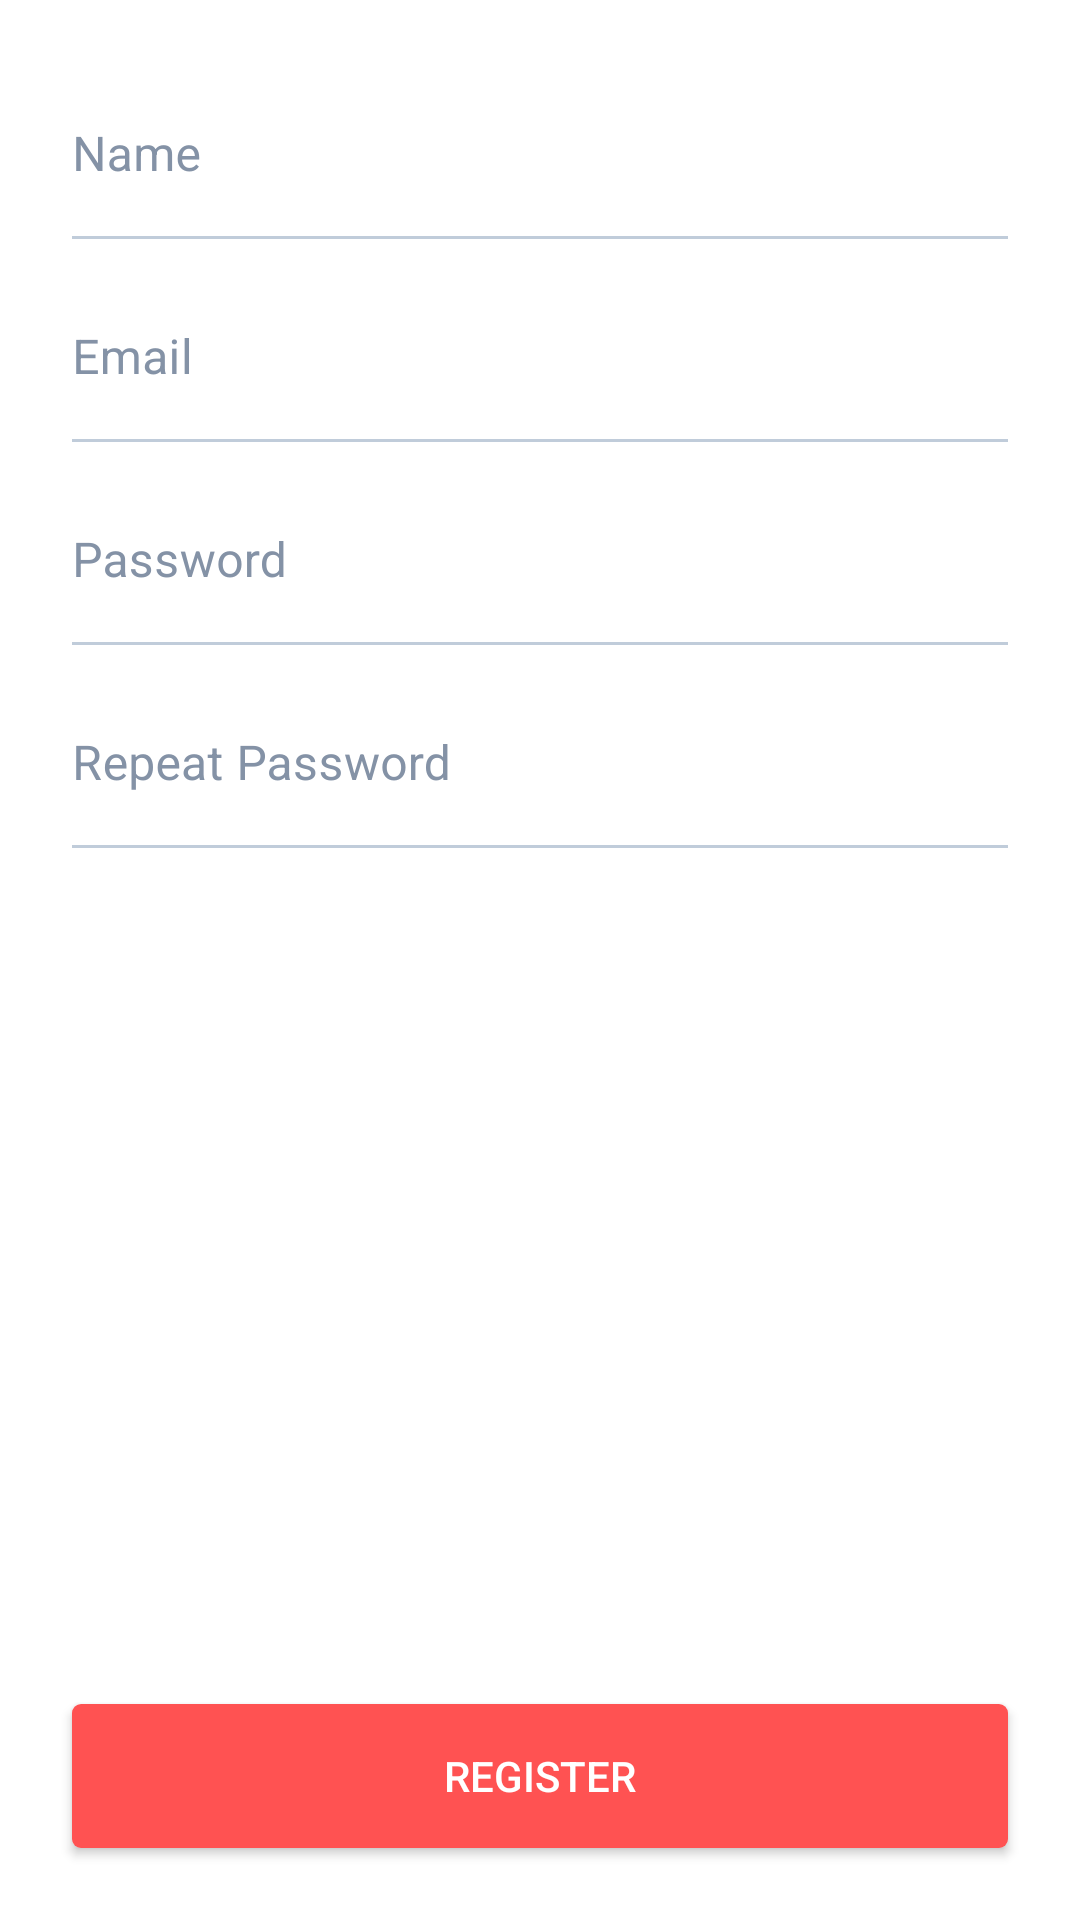

Android layout source for this screen:
<!-- AndroidManifest.xml: application theme Theme.DHFoods -->
<!-- res/layout/activity_register.xml -->
<?xml version="1.0" encoding="utf-8"?>
<ScrollView xmlns:android="http://schemas.android.com/apk/res/android"
    xmlns:app="http://schemas.android.com/apk/res-auto"
    xmlns:tools="http://schemas.android.com/tools"
    android:layout_width="match_parent"
    android:layout_height="match_parent"
    android:fillViewport="true"
    tools:context=".view.activity.RegisterActivity">

    <androidx.constraintlayout.widget.ConstraintLayout
        android:layout_width="match_parent"
        android:layout_height="wrap_content">

        <com.google.android.material.textfield.TextInputLayout
            android:id="@+id/tilRegisterName"
            style="@style/TextInputLayoutDefault"
            android:layout_width="0dp"
            android:layout_height="wrap_content"
            android:layout_marginTop="@dimen/margin_default"
            android:hint="@string/name"
            app:layout_constraintEnd_toEndOf="parent"
            app:layout_constraintStart_toStartOf="parent"
            app:layout_constraintTop_toTopOf="parent">

            <com.google.android.material.textfield.TextInputEditText
                android:id="@+id/etRegisterName"
                style="@style/EditTextDefault"
                android:layout_width="match_parent"
                android:layout_height="match_parent"
                android:inputType="textEmailAddress"
                android:theme="@style/EditTextDefaultTheme" />
        </com.google.android.material.textfield.TextInputLayout>

        <com.google.android.material.textfield.TextInputLayout
            android:id="@+id/tilRegisterEmail"
            style="@style/TextInputLayoutDefault"
            android:layout_width="0dp"
            android:layout_height="wrap_content"
            android:hint="@string/email"
            app:layout_constraintEnd_toEndOf="parent"
            app:layout_constraintStart_toStartOf="parent"
            app:layout_constraintTop_toBottomOf="@id/tilRegisterName">

            <com.google.android.material.textfield.TextInputEditText
                android:id="@+id/etRegisterEmail"
                style="@style/EditTextDefault"
                android:layout_width="match_parent"
                android:layout_height="match_parent"
                android:inputType="textEmailAddress"
                android:theme="@style/EditTextDefaultTheme" />
        </com.google.android.material.textfield.TextInputLayout>

        <com.google.android.material.textfield.TextInputLayout
            android:id="@+id/tilRegisterPassword"
            style="@style/TextInputLayoutDefault"
            android:layout_width="0dp"
            android:layout_height="wrap_content"
            android:hint="@string/password"
            app:layout_constraintEnd_toEndOf="parent"
            app:layout_constraintStart_toStartOf="parent"
            app:layout_constraintTop_toBottomOf="@id/tilRegisterEmail">

            <com.google.android.material.textfield.TextInputEditText
                android:id="@+id/etRegisterPassword"
                style="@style/EditTextDefault"
                android:layout_width="match_parent"
                android:layout_height="match_parent"
                android:inputType="textPassword"
                android:theme="@style/EditTextDefaultTheme" />
        </com.google.android.material.textfield.TextInputLayout>

        <com.google.android.material.textfield.TextInputLayout
            android:id="@+id/tilRegisterRepeatPassword"
            style="@style/TextInputLayoutDefault"
            android:layout_width="0dp"
            android:layout_height="wrap_content"
            android:hint="@string/repeat_password"
            app:layout_constraintEnd_toEndOf="parent"
            app:layout_constraintStart_toStartOf="parent"
            app:layout_constraintTop_toBottomOf="@id/tilRegisterPassword">

            <com.google.android.material.textfield.TextInputEditText
                android:id="@+id/etRegisterRepeatPassword"
                style="@style/EditTextDefault"
                android:layout_width="match_parent"
                android:layout_height="match_parent"
                android:inputType="textPassword"
                android:theme="@style/EditTextDefaultTheme" />
        </com.google.android.material.textfield.TextInputLayout>

        <androidx.appcompat.widget.AppCompatButton
            android:id="@+id/btRegisterRegister"
            style="@style/ButtonDefault"
            android:layout_width="0dp"
            android:layout_height="wrap_content"
            android:layout_marginTop="@dimen/margin_double"
            android:layout_marginBottom="@dimen/margin_default"
            android:text="@string/register"
            app:layout_constraintBottom_toBottomOf="parent"
            app:layout_constraintEnd_toEndOf="parent"
            app:layout_constraintStart_toStartOf="parent"
            app:layout_constraintTop_toBottomOf="@id/tilRegisterRepeatPassword"
            app:layout_constraintVertical_bias="1" />

    </androidx.constraintlayout.widget.ConstraintLayout>

</ScrollView>
<!-- resources referenced by this layout -->
<resources>
  <dimen name="margin_default">24dp</dimen>
  <dimen name="margin_double">48dp</dimen>
  <string name="email">Email</string>
  <string name="name">Name</string>
  <string name="password">Password</string>
  <string name="register">Register</string>
  <string name="repeat_password">Repeat Password</string>
  <style name="ButtonDefault">
          <item name="android:background">@drawable/button_default</item>
          <item name="android:layout_marginBottom">@dimen/margin_half</item>
          <item name="android:layout_marginEnd">@dimen/margin_default</item>
          <item name="android:layout_marginStart">@dimen/margin_default</item>
          <item name="android:layout_marginTop">@dimen/margin_half</item>
          <item name="android:textColor">@color/white</item>
      </style>
  <style name="EditTextDefault">
          <item name="android:paddingEnd">0dp</item>
          <item name="android:paddingStart">0dp</item>
          <item name="android:textColor">@color/main_blue</item>
      </style>
  <style name="EditTextDefaultTheme">
          <item name="colorControlActivated">@color/medium_gray</item>
      </style>
  <style name="TextInputLayoutDefault" parent="Widget.MaterialComponents.TextInputLayout.FilledBox">
          <item name="android:layout_marginBottom">@dimen/margin_half</item>
          <item name="android:layout_marginEnd">@dimen/margin_default</item>
          <item name="android:layout_marginStart">@dimen/margin_default</item>
          <item name="android:layout_marginTop">@dimen/margin_half</item>
          <item name="android:textColorHint">@color/main_gray</item>
          <item name="boxBackgroundColor">@color/white</item>
          <item name="boxStrokeColor">@color/main_gray</item>
          <item name="hintTextColor">@color/main_gray</item>
      </style>
  <style name="Theme.DHFoods" parent="Theme.MaterialComponents.DayNight.DarkActionBar">
          
          <item name="colorPrimary">@color/main_blue</item>
          <item name="colorPrimaryVariant">@color/dark_blue</item>
          <item name="colorOnPrimary">@color/white</item>
          
          <item name="colorSecondary">@color/main_salmon</item>
          <item name="colorSecondaryVariant">@color/dark_salmon</item>
          <item name="colorOnSecondary">@color/white</item>
          
          <item name="android:statusBarColor" tools:targetApi="l">?attr/colorPrimaryVariant</item>
      </style>
  <!-- drawable button_default (drawable) -->
  <?xml version="1.0" encoding="utf-8"?>
  <shape xmlns:android="http://schemas.android.com/apk/res/android">
      <solid android:color="@color/main_salmon" />
      <corners android:radius="3dp" />
  </shape>
  <dimen name="margin_half">12dp</dimen>
  <color name="white">#FFFFFFFF</color>
  <color name="main_blue">#3F51B5</color>
  <color name="medium_gray">#C0CCDA</color>
  <color name="main_gray">#8492A6</color>
  <color name="dark_blue">#303F9F</color>
  <color name="main_salmon">#FF5252</color>
  <color name="dark_salmon">#DA3131</color>
</resources>
